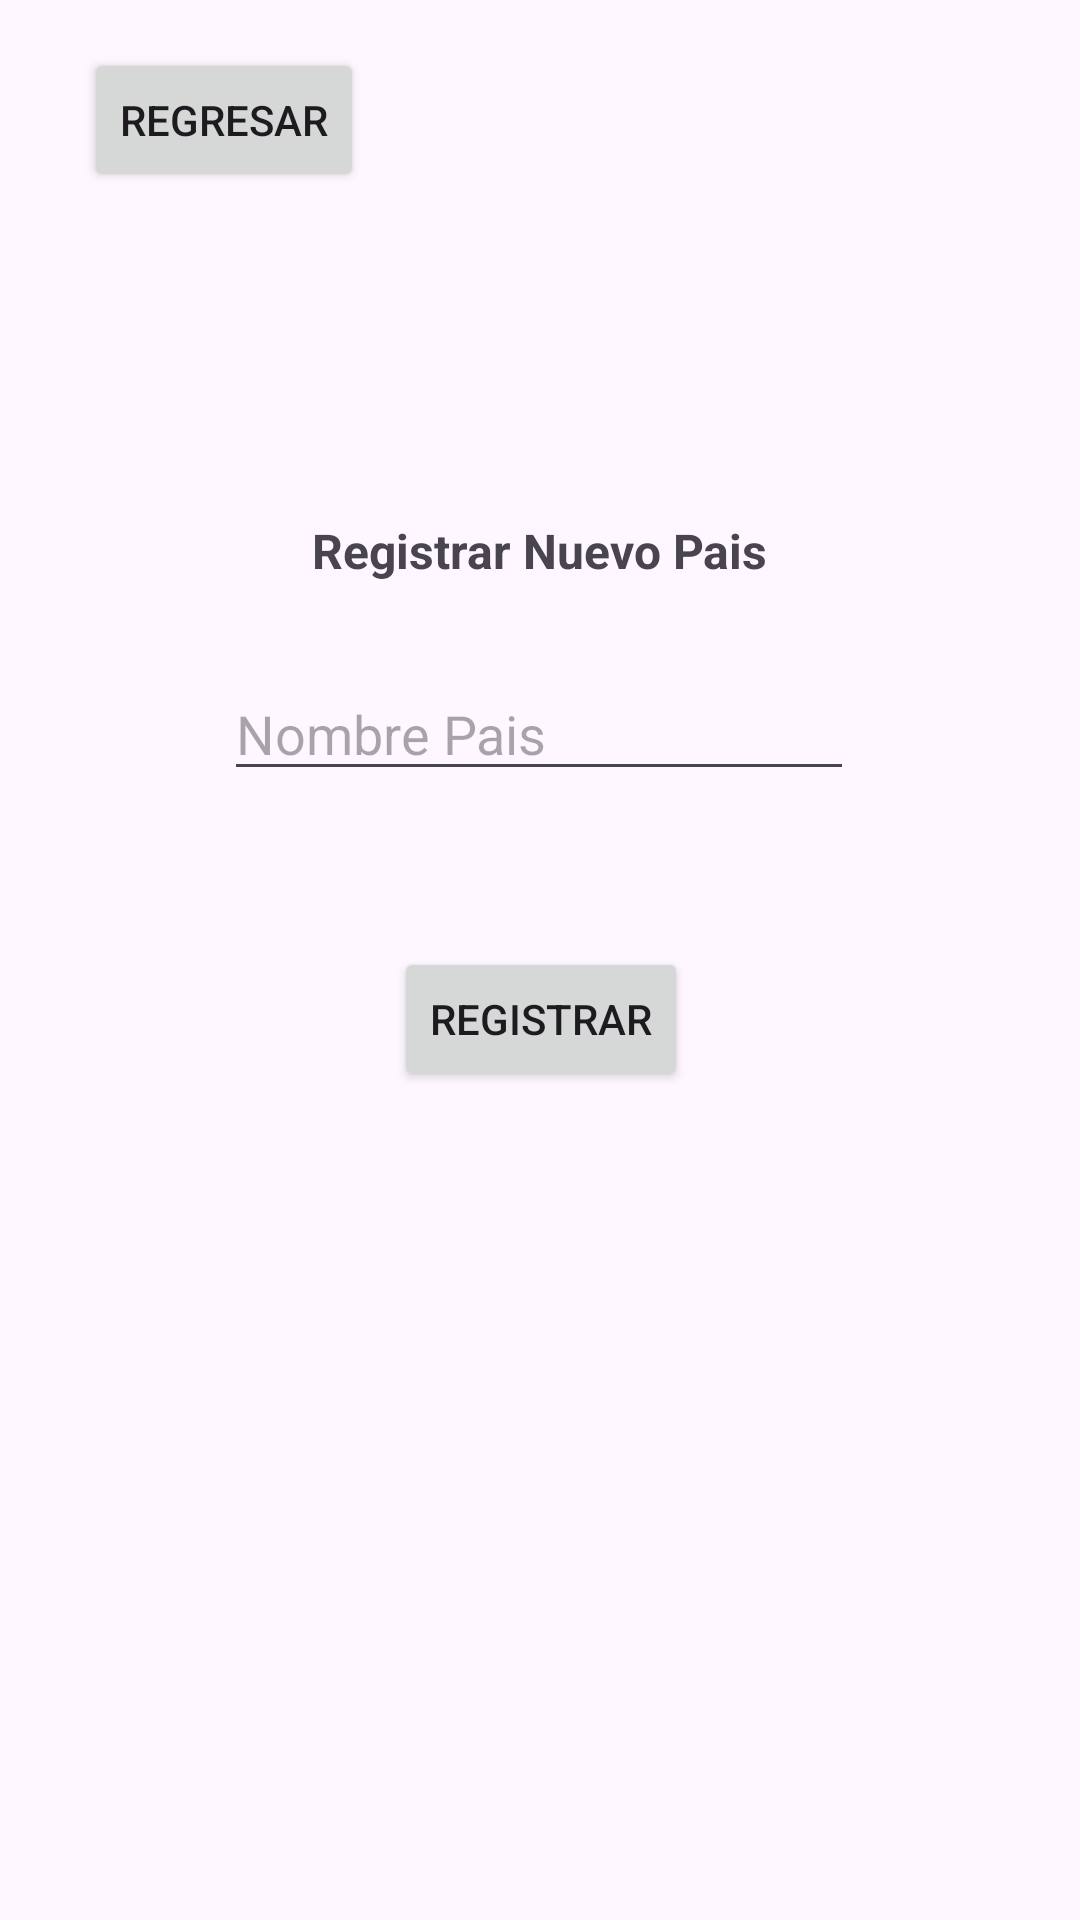

Here is an Android app screen rendered from its layout file. Give the layout XML and the strings, colors and styles it references.
<!-- AndroidManifest.xml: application theme Theme.PM2E12168 -->
<!-- res/layout/activity_registrar_pais.xml -->
<?xml version="1.0" encoding="utf-8"?>
<androidx.constraintlayout.widget.ConstraintLayout xmlns:android="http://schemas.android.com/apk/res/android"
    xmlns:app="http://schemas.android.com/apk/res-auto"
    xmlns:tools="http://schemas.android.com/tools"
    android:layout_width="match_parent"
    android:layout_height="match_parent"
    tools:context=".RegistrarPais">

    <EditText
        android:id="@+id/txtRegistropais"
        android:layout_width="wrap_content"
        android:layout_height="wrap_content"
        android:layout_marginTop="28dp"
        android:ems="10"
        android:hint="Nombre Pais"
        android:inputType="text"
        app:layout_constraintEnd_toEndOf="parent"
        app:layout_constraintHorizontal_bias="0.497"
        app:layout_constraintStart_toStartOf="parent"
        app:layout_constraintTop_toBottomOf="@+id/textView" />

    <TextView
        android:id="@+id/textView"
        android:layout_width="wrap_content"
        android:layout_height="wrap_content"
        android:text="Registrar Nuevo Pais"
        android:textSize="16sp"
        android:textStyle="bold"
        app:layout_constraintBottom_toBottomOf="parent"
        app:layout_constraintEnd_toEndOf="parent"
        app:layout_constraintStart_toStartOf="parent"
        app:layout_constraintTop_toTopOf="parent"
        app:layout_constraintVertical_bias="0.279" />

    <Button
        android:id="@+id/btnRegistroPais"
        android:layout_width="wrap_content"
        android:layout_height="wrap_content"
        android:layout_marginTop="52dp"
        android:text="Registrar"
        app:layout_constraintEnd_toEndOf="parent"
        app:layout_constraintHorizontal_bias="0.501"
        app:layout_constraintStart_toStartOf="parent"
        app:layout_constraintTop_toBottomOf="@+id/txtRegistropais" />

    <Button
        android:id="@+id/btnregresar1"
        android:layout_width="wrap_content"
        android:layout_height="wrap_content"
        android:layout_marginStart="28dp"
        android:layout_marginTop="16dp"
        android:text="Regresar"
        app:layout_constraintStart_toStartOf="parent"
        app:layout_constraintTop_toTopOf="parent" />
</androidx.constraintlayout.widget.ConstraintLayout>
<!-- resources referenced by this layout -->
<resources>
  <style name="Theme.PM2E12168" parent="Base.Theme.PM2E12168" />
  <style name="Base.Theme.PM2E12168" parent="Theme.Material3.DayNight.NoActionBar">
          
          
      </style>
</resources>
